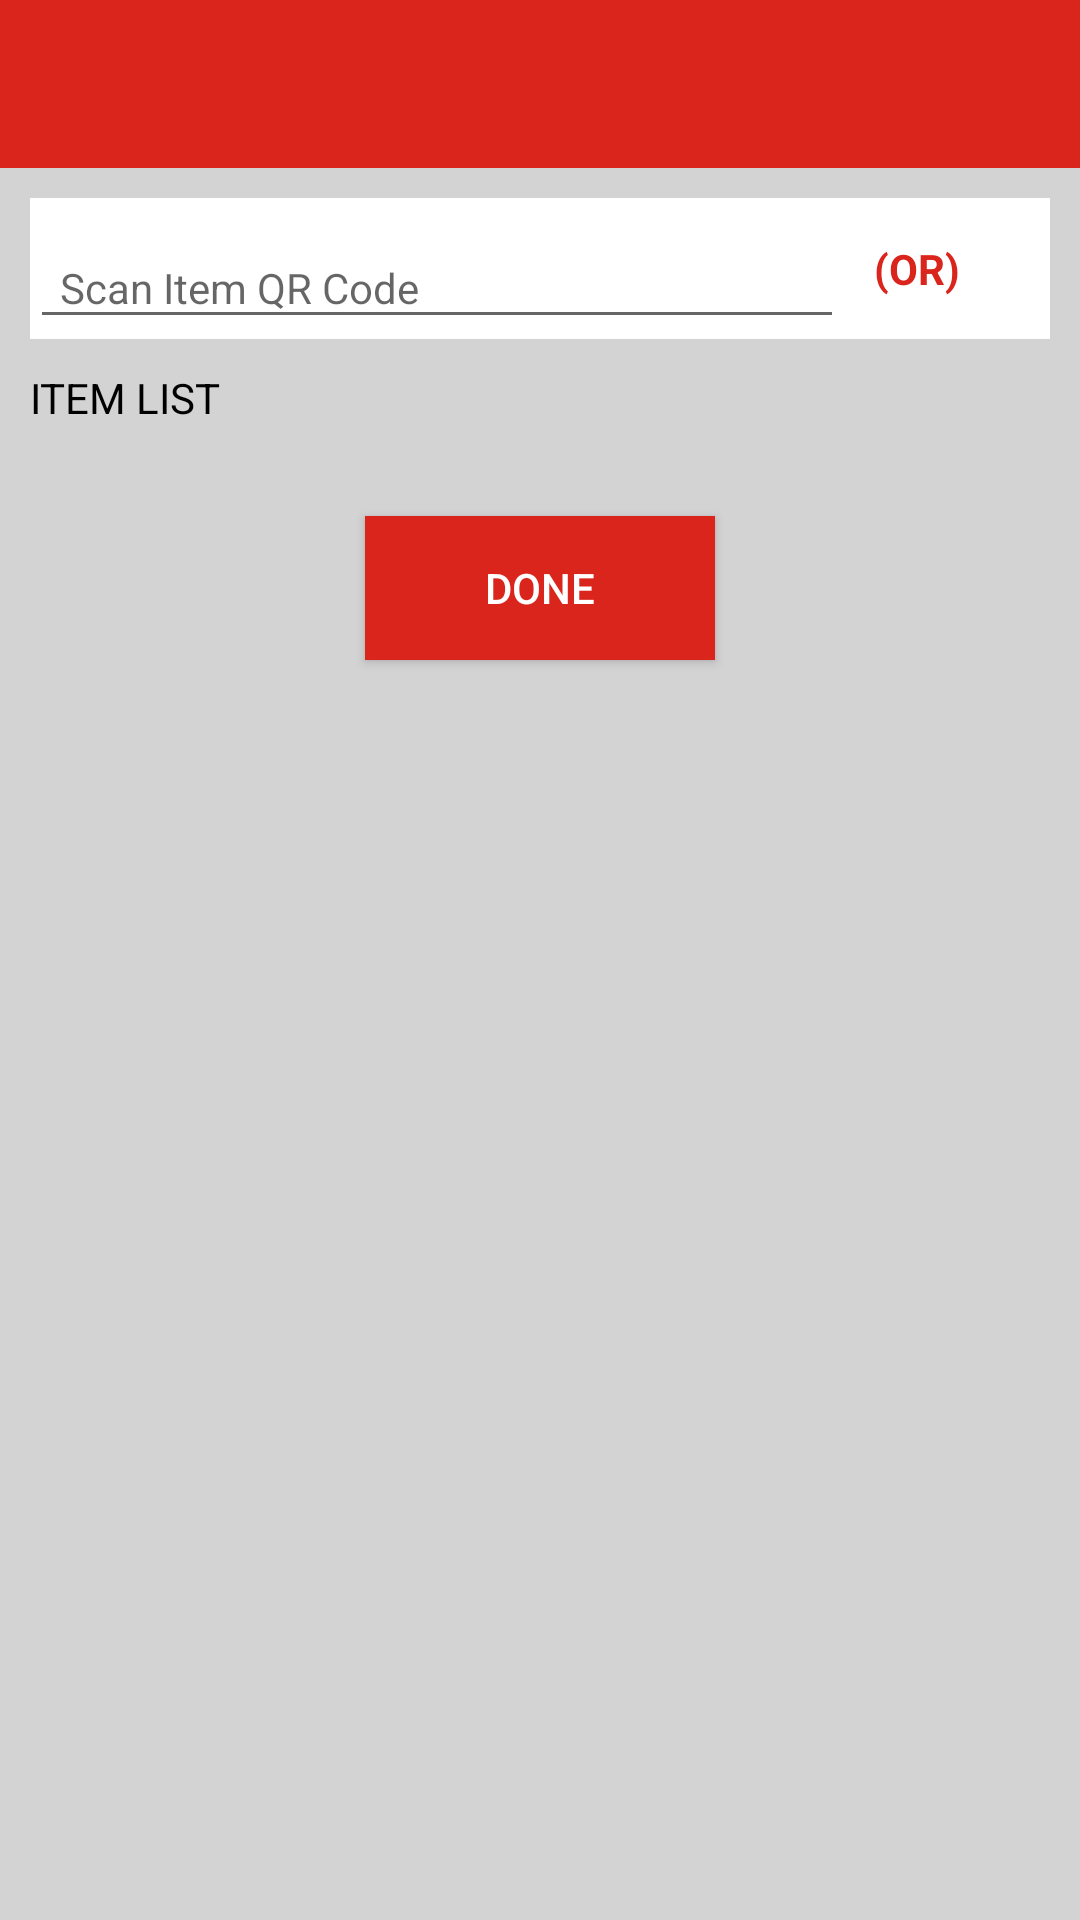

This screen was rendered from an Android layout file. Write that file and the resources it references.
<!-- AndroidManifest.xml: application theme AppTheme -->
<!-- res/layout/activity_issue_detail.xml -->
<RelativeLayout
    xmlns:android="http://schemas.android.com/apk/res/android"
    android:layout_width="match_parent"
    android:layout_height="match_parent"
    android:background="@color/light_gray">

    <include
        android:id="@+id/inc_toolbar"
        layout="@layout/toolbar"/>

    <LinearLayout
        android:id="@+id/lnr_tran_detail_container"
        android:layout_width="match_parent"
        android:layout_height="wrap_content"
        android:layout_below="@+id/inc_toolbar"
        android:orientation="vertical">

        <RelativeLayout
            android:layout_width="match_parent"
            android:layout_height="wrap_content"
            android:layout_marginLeft="10dp"
            android:layout_marginRight="10dp"
            android:layout_marginTop="10dp"
            android:background="@color/white">

            <android.support.design.widget.TextInputLayout
                android:id="@+id/ti_loading_qrcode"
                android:layout_width="match_parent"
                android:layout_height="wrap_content"
                android:layout_toLeftOf="@+id/tv_or">

                <EditText
                    android:id="@+id/et_item_qrcode"
                    android:layout_width="match_parent"
                    android:layout_height="wrap_content"
                    android:layout_centerVertical="true"
                    android:hint="Scan Item QR Code"
                    android:inputType="text"
                    android:paddingLeft="10dp"
                    android:textSize="14dp"/>
            </android.support.design.widget.TextInputLayout>

            <TextView
                android:id="@+id/tv_or"
                android:layout_width="wrap_content"
                android:layout_height="wrap_content"
                android:layout_centerVertical="true"
                android:layout_toLeftOf="@+id/img_verify"
                android:paddingLeft="10dp"
                android:paddingRight="10dp"
                android:text="(OR)"
                android:textColor="@color/colorPrimary"
                android:textStyle="bold"/>

            <ImageView
                android:id="@+id/img_verify"
                android:layout_width="wrap_content"
                android:layout_height="wrap_content"
                android:layout_alignParentEnd="true"
                android:layout_alignParentRight="true"
                android:layout_alignParentTop="true"
                android:paddingLeft="10dp"
                android:paddingRight="10dp"
                android:paddingTop="5dp"
                android:src="@drawable/ic_qrcode_icon"/>

        </RelativeLayout>

        <TextView
            android:id="@+id/tv_label_msg"
            android:layout_width="match_parent"
            android:layout_height="wrap_content"
            android:layout_marginLeft="10dp"
            android:layout_marginTop="10dp"
            android:text="ITEM LIST"
            android:textColor="@color/black"/>

        <LinearLayout
            android:layout_width="match_parent"
            android:layout_height="match_parent"
            android:orientation="vertical"
            android:weightSum="1">

            <android.support.v7.widget.RecyclerView
                android:id="@+id/rv_tran_detail"
                android:layout_width="match_parent"
                android:layout_height="0dp"
                android:layout_marginBottom="10dp"
                android:layout_marginLeft="5dp"
                android:layout_marginRight="5dp"
                android:layout_marginTop="5dp"
                android:layout_weight=".9"/>

            <Button
                android:id="@+id/btn_submit"
                android:layout_width="wrap_content"
                android:layout_height="wrap_content"
                android:layout_gravity="center_horizontal"
                android:layout_marginBottom="15dp"
                android:layout_marginTop="15dp"
                android:background="@color/colorPrimary"
                android:paddingLeft="40dp"
                android:paddingRight="40dp"
                android:text="DONE"
                android:textColor="@color/white"/>

        </LinearLayout>
    </LinearLayout>
</RelativeLayout>
<!-- res/layout/toolbar.xml (included above) -->
<?xml version="1.0" encoding="utf-8"?>
<android.support.design.widget.AppBarLayout xmlns:android="http://schemas.android.com/apk/res/android"
    android:layout_width="match_parent"
    android:layout_height="wrap_content"
    xmlns:app="http://schemas.android.com/apk/res-auto">

    <android.support.v7.widget.Toolbar
        android:id="@+id/toolbar"
        android:layout_width="match_parent"
        android:layout_height="match_parent"
        android:background="?attr/colorPrimary"
        android:minHeight="?attr/actionBarSize"
        android:titleTextColor="#ffffff"
        app:titleTextAppearance="@style/Toolbar.TitleText"
        app:subtitleTextAppearance="@style/ToolbarSubtitleAppearance"
        />

</android.support.design.widget.AppBarLayout>
<!-- resources referenced by this layout -->
<resources>
  <color name="black">#000000</color>
  <color name="colorPrimary">#DA251C</color>
  <color name="light_gray">#D3D3D3</color>
  <color name="white">#FFFFFF</color>
  <style name="Toolbar.TitleText" parent="TextAppearance.Widget.AppCompat.Toolbar.Title">
          <item name="android:textSize">13sp</item>
  
      </style>
  <style name="ToolbarSubtitleAppearance" parent="@style/TextAppearance.Widget.AppCompat.Toolbar.Subtitle">
          <item name="android:textSize">14sp</item>
      </style>
  <style name="AppTheme" parent="Theme.AppCompat.Light.NoActionBar">
          
          <item name="colorPrimary">@color/colorPrimary</item>
          <item name="colorPrimaryDark">@color/colorPrimaryDark</item>
          <item name="colorAccent">@color/colorAccent</item>
      </style>
  <color name="colorPrimaryDark">#902827</color>
  <color name="colorAccent">#DA251C</color>
</resources>
